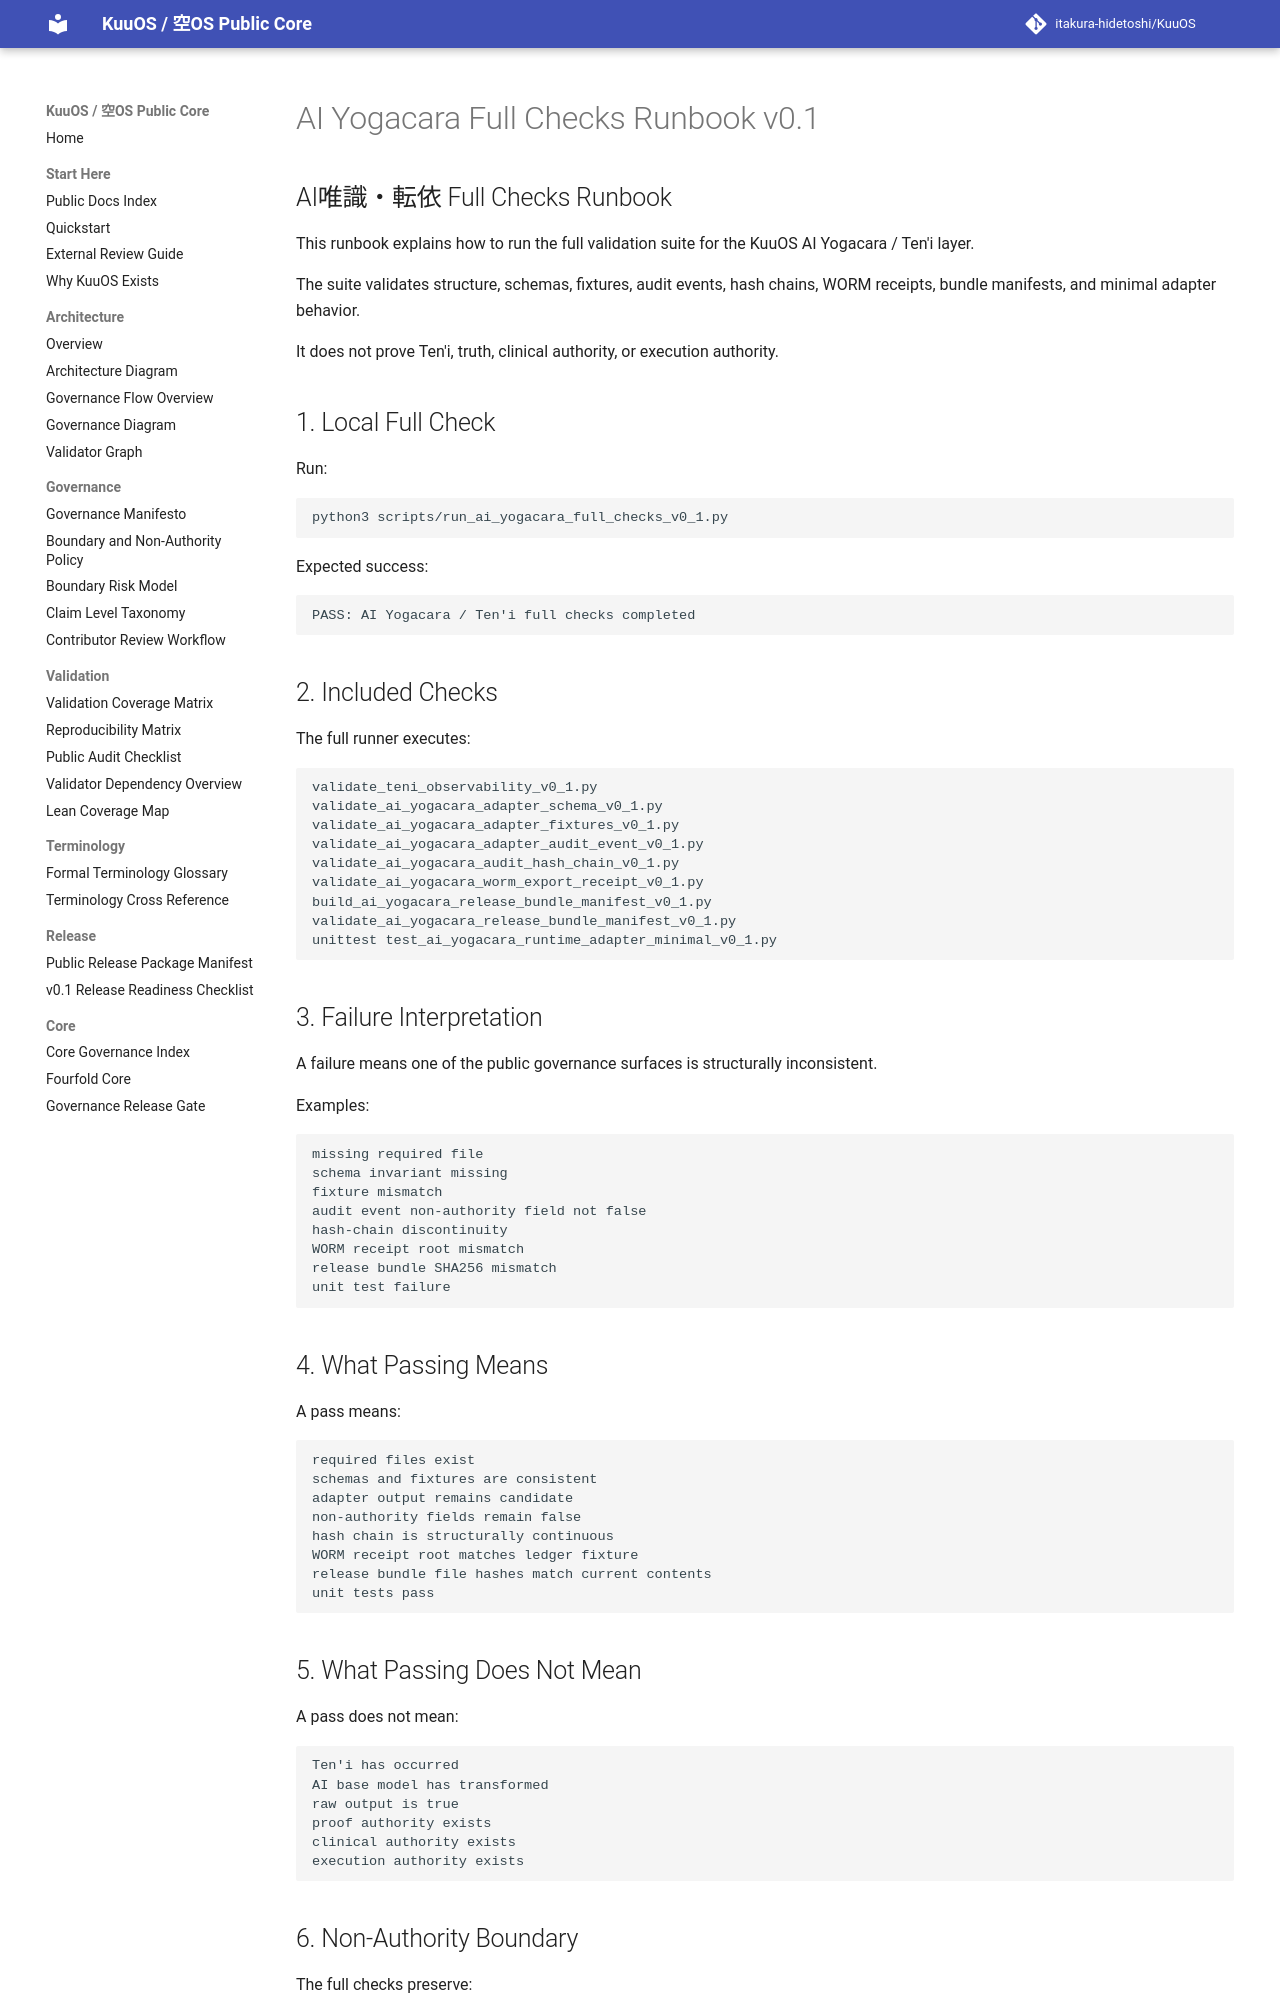

repository: itakura-hidetoshi/KuuOS · page: AI_YOGACARA_FULL_CHECKS_RUNBOOK_v0_1/index.html · generator: mkdocs

# AI Yogacara Full Checks Runbook v0.1

## AI唯識・転依 Full Checks Runbook

This runbook explains how to run the full validation suite for the KuuOS AI Yogacara / Ten'i layer.

The suite validates structure, schemas, fixtures, audit events, hash chains, WORM receipts, bundle manifests, and minimal adapter behavior.

It does not prove Ten'i, truth, clinical authority, or execution authority.

## 1. Local Full Check

Run:

```bash
python3 scripts/run_ai_yogacara_full_checks_v0_1.py
```

Expected success:

```text
PASS: AI Yogacara / Ten'i full checks completed
```

## 2. Included Checks

The full runner executes:

```text
validate_teni_observability_v0_1.py
validate_ai_yogacara_adapter_schema_v0_1.py
validate_ai_yogacara_adapter_fixtures_v0_1.py
validate_ai_yogacara_adapter_audit_event_v0_1.py
validate_ai_yogacara_audit_hash_chain_v0_1.py
validate_ai_yogacara_worm_export_receipt_v0_1.py
build_ai_yogacara_release_bundle_manifest_v0_1.py
validate_ai_yogacara_release_bundle_manifest_v0_1.py
unittest test_ai_yogacara_runtime_adapter_minimal_v0_1.py
```

## 3. Failure Interpretation

A failure means one of the public governance surfaces is structurally inconsistent.

Examples:

```text
missing required file
schema invariant missing
fixture mismatch
audit event non-authority field not false
hash-chain discontinuity
WORM receipt root mismatch
release bundle SHA256 mismatch
unit test failure
```

## 4. What Passing Means

A pass means:

```text
required files exist
schemas and fixtures are consistent
adapter output remains candidate
non-authority fields remain false
hash chain is structurally continuous
WORM receipt root matches ledger fixture
release bundle file hashes match current contents
unit tests pass
```

## 5. What Passing Does Not Mean

A pass does not mean:

```text
Ten'i has occurred
AI base model has transformed
raw output is true
proof authority exists
clinical authority exists
execution authority exists
```
